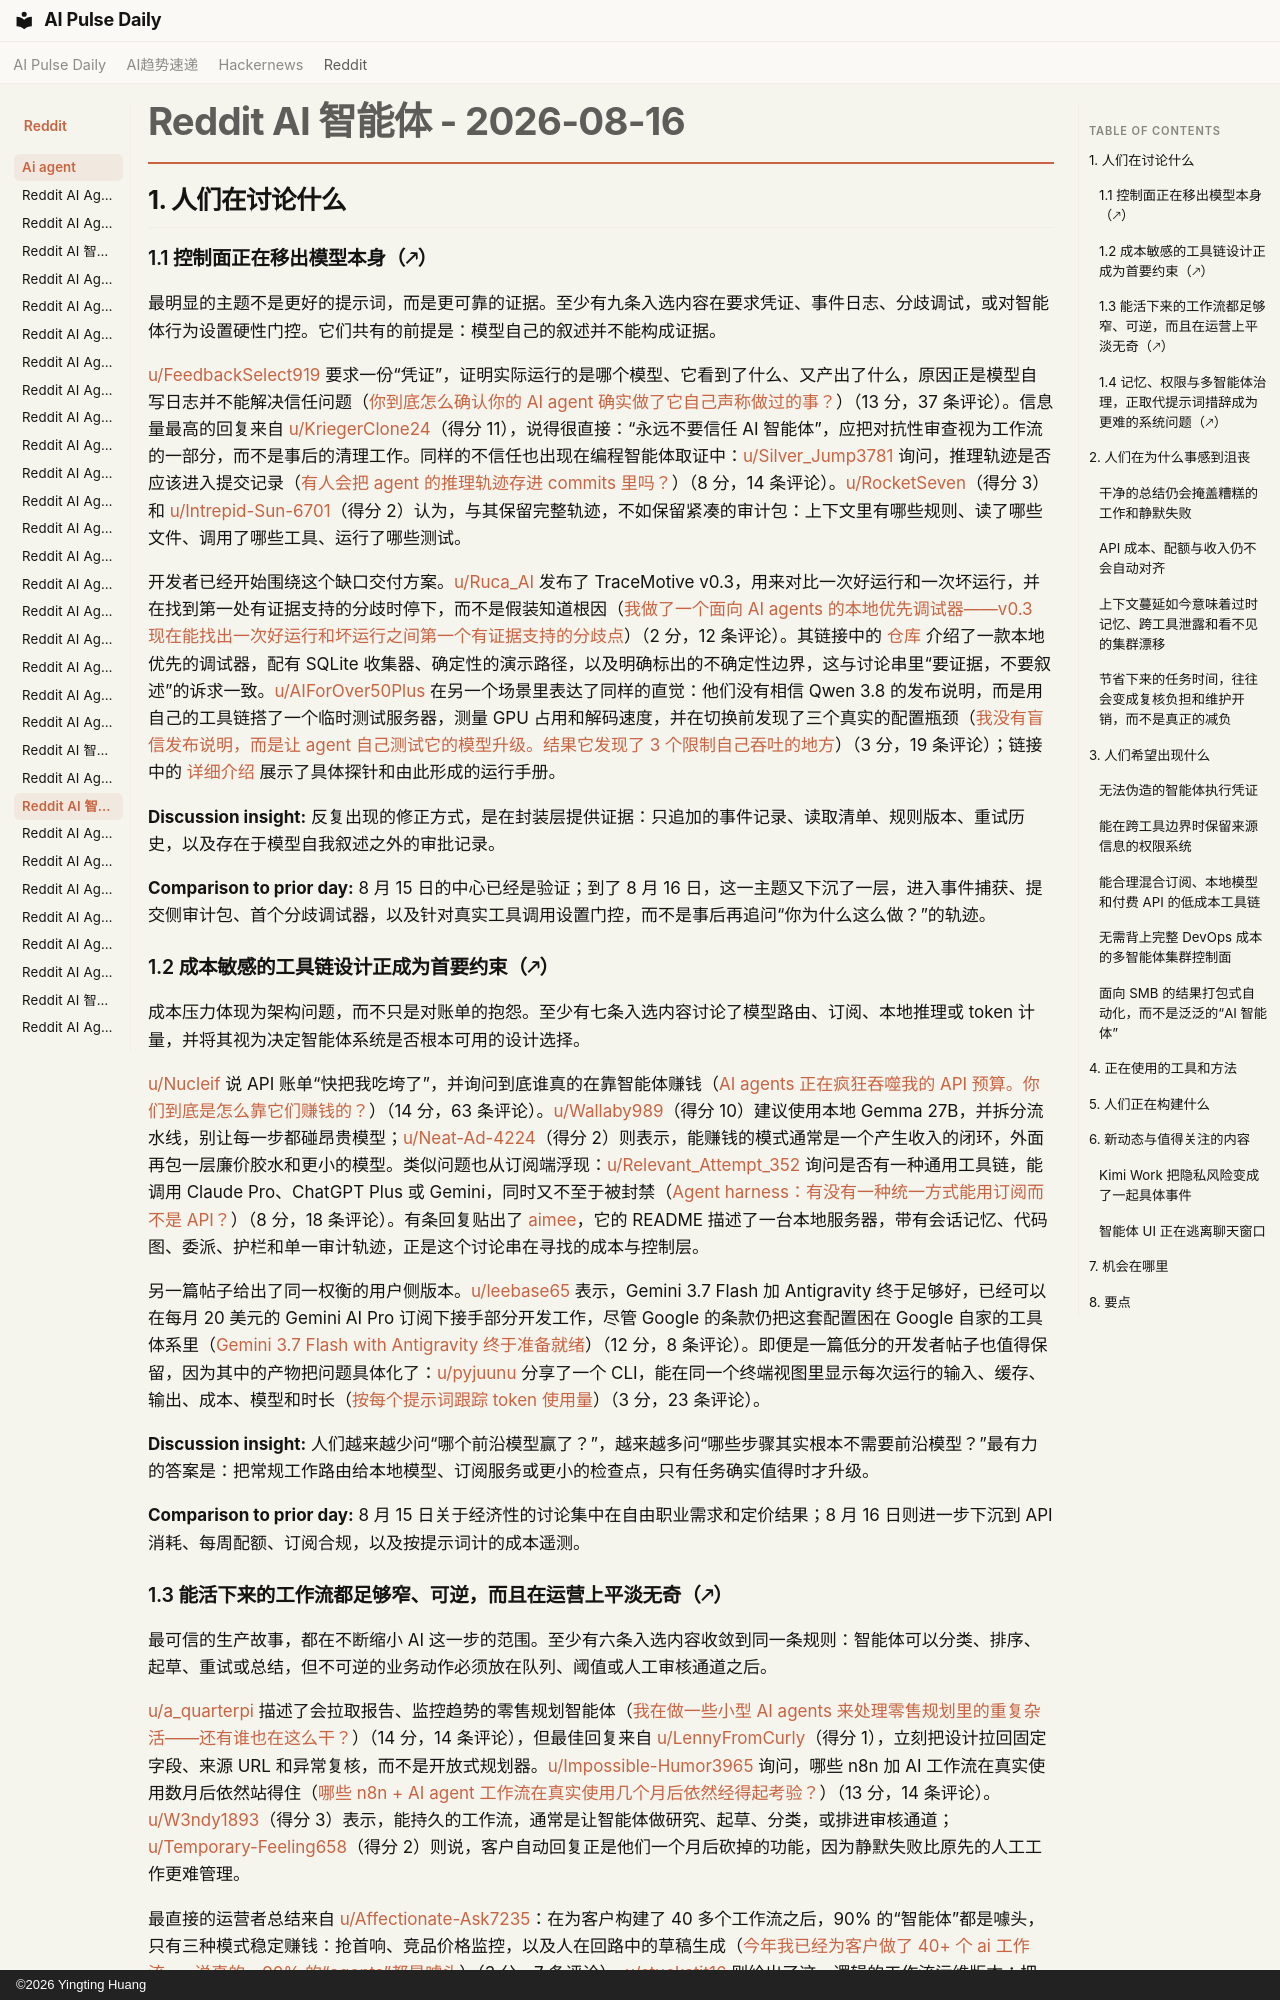

repository: vibewatch/vibewatch.github.io · page: reddit/ai-agent/2026-08-16.zh/index.html · generator: mkdocs · copyright: ©2026 Yingting Huang

# Reddit AI 智能体 - 2026-08-16

## 1. 人们在讨论什么

### 1.1 控制面正在移出模型本身（🡕）

最明显的主题不是更好的提示词，而是更可靠的证据。至少有九条入选内容在要求凭证、事件日志、分歧调试，或对智能体行为设置硬性门控。它们共有的前提是：模型自己的叙述并不能构成证据。

[u/FeedbackSelect919](https://www.reddit.com/user/FeedbackSelect919) 要求一份“凭证”，证明实际运行的是哪个模型、它看到了什么、又产出了什么，原因正是模型自写日志并不能解决信任问题（[你到底怎么确认你的 AI agent 确实做了它自己声称做过的事？](https://www.reddit.com/r/AI_Agents/comments/1vp5jsf/)）（13 分，37 条评论）。信息量最高的回复来自 [u/KriegerClone24](https://www.reddit.com/user/KriegerClone24)（得分 11），说得很直接：“永远不要信任 AI 智能体”，应把对抗性审查视为工作流的一部分，而不是事后的清理工作。同样的不信任也出现在编程智能体取证中：[u/Silver_Jump3781](https://www.reddit.com/user/Silver_Jump3781) 询问，推理轨迹是否应该进入提交记录（[有人会把 agent 的推理轨迹存进 commits 里吗？](https://www.reddit.com/r/AI_Agents/comments/1vpvwne/)）（8 分，14 条评论）。[u/RocketSeven](https://www.reddit.com/user/RocketSeven)（得分 3）和 [u/Intrepid-Sun-6701](https://www.reddit.com/user/Intrepid-Sun-6701)（得分 2）认为，与其保留完整轨迹，不如保留紧凑的审计包：上下文里有哪些规则、读了哪些文件、调用了哪些工具、运行了哪些测试。

开发者已经开始围绕这个缺口交付方案。[u/Ruca_AI](https://www.reddit.com/user/Ruca_AI) 发布了 TraceMotive v0.3，用来对比一次好运行和一次坏运行，并在找到第一处有证据支持的分歧时停下，而不是假装知道根因（[我做了一个面向 AI agents 的本地优先调试器——v0.3 现在能找出一次好运行和坏运行之间第一个有证据支持的分歧点](https://www.reddit.com/r/AI_Agents/comments/1vprbdz/)）（2 分，12 条评论）。其链接中的 [仓库](https://github.com/doraemonfv-glitch/tracemotive) 介绍了一款本地优先的调试器，配有 SQLite 收集器、确定性的演示路径，以及明确标出的不确定性边界，这与讨论串里“要证据，不要叙述”的诉求一致。[u/AIForOver50Plus](https://www.reddit.com/user/AIForOver50Plus) 在另一个场景里表达了同样的直觉：他们没有相信 Qwen 3.8 的发布说明，而是用自己的工具链搭了一个临时测试服务器，测量 GPU 占用和解码速度，并在切换前发现了三个真实的配置瓶颈（[我没有盲信发布说明，而是让 agent 自己测试它的模型升级。结果它发现了 3 个限制自己吞吐的地方](https://www.reddit.com/r/AI_Agents/comments/1vpe369/)）（3 分，19 条评论）；链接中的 [详细介绍](https://www.fabswill.com/blog/local-model-upgrade-qwen-38-agent-self-tested/) 展示了具体探针和由此形成的运行手册。

**Discussion insight:** 反复出现的修正方式，是在封装层提供证据：只追加的事件记录、读取清单、规则版本、重试历史，以及存在于模型自我叙述之外的审批记录。

**Comparison to prior day:** 8 月 15 日的中心已经是验证；到了 8 月 16 日，这一主题又下沉了一层，进入事件捕获、提交侧审计包、首个分歧调试器，以及针对真实工具调用设置门控，而不是事后再追问“你为什么这么做？”的轨迹。

### 1.2 成本敏感的工具链设计正成为首要约束（🡕）

成本压力体现为架构问题，而不只是对账单的抱怨。至少有七条入选内容讨论了模型路由、订阅、本地推理或 token 计量，并将其视为决定智能体系统是否根本可用的设计选择。

[u/Nucleif](https://www.reddit.com/user/Nucleif) 说 API 账单“快把我吃垮了”，并询问到底谁真的在靠智能体赚钱（[AI agents 正在疯狂吞噬我的 API 预算。你们到底是怎么靠它们赚钱的？](https://www.reddit.com/r/AI_Agents/comments/1vptx1t/)）（14 分，63 条评论）。[u/Wallaby989](https://www.reddit.com/user/Wallaby989)（得分 10）建议使用本地 Gemma 27B，并拆分流水线，别让每一步都碰昂贵模型；[u/Neat-Ad-4224](https://www.reddit.com/user/Neat-Ad-4224)（得分 2）则表示，能赚钱的模式通常是一个产生收入的闭环，外面再包一层廉价胶水和更小的模型。类似问题也从订阅端浮现：[u/Relevant_Attempt_352](https://www.reddit.com/user/Relevant_Attempt_352) 询问是否有一种通用工具链，能调用 Claude Pro、ChatGPT Plus 或 Gemini，同时又不至于被封禁（[Agent harness：有没有一种统一方式能用订阅而不是 API？](https://www.reddit.com/r/AI_Agents/comments/1vp9wrp/)）（8 分，18 条评论）。有条回复贴出了 [aimee](https://github.com/RakuenSoftware/aimee)，它的 README 描述了一台本地服务器，带有会话记忆、代码图、委派、护栏和单一审计轨迹，正是这个讨论串在寻找的成本与控制层。

另一篇帖子给出了同一权衡的用户侧版本。[u/leebase65](https://www.reddit.com/user/leebase65) 表示，Gemini 3.7 Flash 加 Antigravity 终于足够好，已经可以在每月 20 美元的 Gemini AI Pro 订阅下接手部分开发工作，尽管 Google 的条款仍把这套配置困在 Google 自家的工具体系里（[Gemini 3.7 Flash with Antigravity 终于准备就绪](https://www.reddit.com/r/AI_Agents/comments/1vpiq74/)）（12 分，8 条评论）。即便是一篇低分的开发者帖子也值得保留，因为其中的产物把问题具体化了：[u/pyjuunu](https://www.reddit.com/user/pyjuunu) 分享了一个 CLI，能在同一个终端视图里显示每次运行的输入、缓存、输出、成本、模型和时长（[按每个提示词跟踪 token 使用量](https://www.reddit.com/r/AI_Agents/comments/1vpunj5/)）（3 分，23 条评论）。

**Discussion insight:** 人们越来越少问“哪个前沿模型赢了？”，越来越多问“哪些步骤其实根本不需要前沿模型？”最有力的答案是：把常规工作路由给本地模型、订阅服务或更小的检查点，只有任务确实值得时才升级。

**Comparison to prior day:** 8 月 15 日关于经济性的讨论集中在自由职业需求和定价结果；8 月 16 日则进一步下沉到 API 消耗、每周配额、订阅合规，以及按提示词计的成本遥测。
